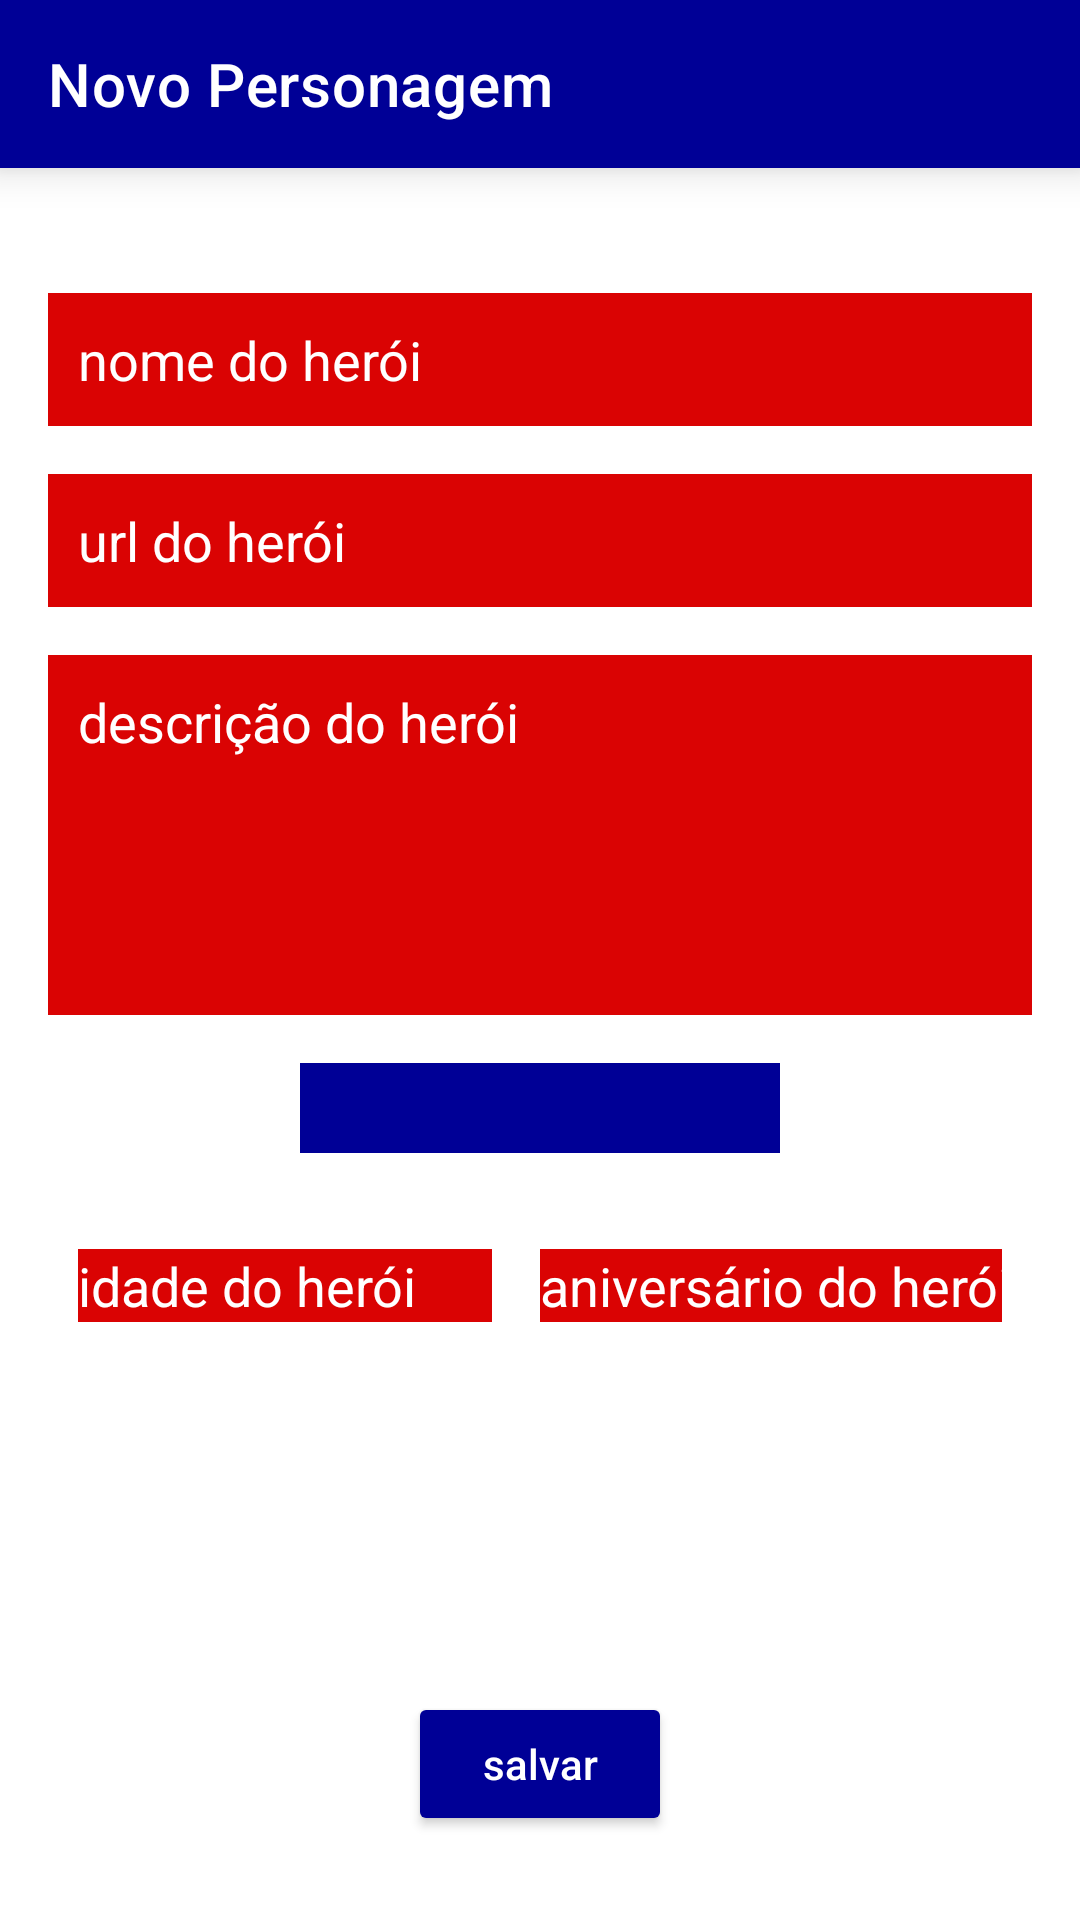

Produce the Android XML layout that renders to this screen, including the resource entries it uses.
<!-- AndroidManifest.xml: application theme Theme.FundatecHeroes2 -->
<!-- res/layout/activity_new_character.xml -->
<?xml version="1.0" encoding="utf-8"?>
<layout xmlns:android="http://schemas.android.com/apk/res/android"
    xmlns:app="http://schemas.android.com/apk/res-auto"
    xmlns:tools="http://schemas.android.com/tools"
    tools:context=".character.view.NewCharacterActivity">

    <androidx.constraintlayout.widget.ConstraintLayout
        android:id="@+id/container"
        android:layout_width="match_parent"
        android:layout_height="match_parent">

        <com.google.android.material.appbar.MaterialToolbar
            android:id="@+id/tb_navigation"
            android:layout_width="match_parent"
            android:layout_height="wrap_content"
            android:background="@color/blue"
            android:elevation="8dp"
            app:layout_constraintTop_toTopOf="parent"
            app:title="Novo Personagem"
            app:titleTextColor="@color/white"/>

        <EditText
            app:layout_constraintVertical_chainStyle="packed"
            android:id="@+id/nome"
            android:layout_width="match_parent"
            android:layout_height="wrap_content"
            android:layout_marginStart="16dp"
            android:layout_marginEnd="16dp"
            android:layout_marginBottom="16dp"
            android:background="@color/red"
            android:hint="@string/nome_do_heroi"
            android:padding="10dp"
            android:textColorHint="@color/white"
            app:layout_constraintBottom_toTopOf="@id/url"
            app:layout_constraintEnd_toEndOf="parent"
            app:layout_constraintStart_toStartOf="parent"
            app:layout_constraintTop_toTopOf="@id/tb_navigation"
            android:autofillHints="name"
            android:inputType="textPersonName" />

        <EditText
            android:id="@+id/url"
            android:layout_width="match_parent"
            android:layout_height="wrap_content"
            android:layout_marginStart="16dp"
            android:layout_marginEnd="16dp"
            android:layout_marginBottom="16dp"
            android:padding="10dp"
            android:background="@color/red"
            android:hint="@string/url_do_heroi"
            android:textColorHint="@color/white"
            app:layout_constraintBottom_toTopOf="@id/descricao"
            app:layout_constraintEnd_toEndOf="parent"
            app:layout_constraintStart_toStartOf="parent"
            app:layout_constraintTop_toBottomOf="@id/nome"
            android:inputType="textUri" />

        <com.google.android.material.textfield.TextInputEditText
            android:id="@+id/descricao"
            android:layout_width="match_parent"
            android:layout_height="120dp"
            android:layout_marginStart="16dp"
            android:layout_marginEnd="16dp"
            android:layout_marginBottom="16dp"
            android:background="@color/red"
            android:padding="10dp"
            android:hint="@string/descricao_do_heroi"
            android:gravity="top"
            android:textColorHint="@color/white"
            app:layout_constraintBottom_toTopOf="@id/spinnerHeroiVilao"
            app:layout_constraintEnd_toEndOf="parent"
            app:layout_constraintStart_toStartOf="parent"
            app:layout_constraintTop_toBottomOf="@id/url"
            android:inputType="textLongMessage" />

        <Spinner
            android:id="@+id/spinnerHeroiVilao"
            android:layout_width="160dp"
            android:layout_height="30dp"
            android:layout_marginStart="10dp"
            android:layout_marginEnd="10dp"
            android:shadowColor="@color/white"
            android:background="@color/blue"
            app:layout_constraintBottom_toTopOf="@id/ll_data"
            app:layout_constraintEnd_toEndOf="parent"
            app:layout_constraintStart_toStartOf="parent"
            app:layout_constraintTop_toBottomOf="@id/descricao" />

        <LinearLayout
            android:id="@+id/ll_data"
            android:layout_width="fill_parent"
            android:layout_height="wrap_content"
            android:orientation="horizontal"
            android:padding="10dp"
            android:layout_marginTop="22dp"
            android:gravity="top"
            app:layout_constraintBottom_toTopOf="@id/btn_salvar"
            app:layout_constraintStart_toStartOf="parent"
            app:layout_constraintTop_toBottomOf="@id/spinnerHeroiVilao">

            <EditText
                android:id="@+id/idade"
                android:layout_width="fill_parent"
                android:layout_height="wrap_content"
                android:layout_marginStart="16dp"
                android:layout_marginEnd="16dp"
                android:layout_marginBottom="16dp"
                android:layout_weight="1"
                android:gravity="top"

                android:background="@color/red"
                android:hint="@string/idade_do_heroi"
                android:textColorHint="@color/white"
                app:layout_constraintBottom_toBottomOf="parent"
                app:layout_constraintEnd_toStartOf="@id/aniversario"
                app:layout_constraintStart_toStartOf="parent"
                app:layout_constraintTop_toBottomOf="@id/spinnerHeroiVilao"
                android:inputType="number" />

            <EditText
                android:id="@+id/aniversario"
                android:layout_width="fill_parent"
                android:layout_height="wrap_content"
                android:layout_marginEnd="16dp"
                android:layout_marginBottom="16dp"
                android:layout_weight="1"
                android:gravity="top"
                android:background="@color/red"
                android:hint="@string/aniversario_do_heroi"
                android:textColorHint="@color/white"
                app:layout_constraintBottom_toBottomOf="parent"
                app:layout_constraintEnd_toStartOf="parent"
                app:layout_constraintStart_toEndOf="@id/idade"
                app:layout_constraintTop_toBottomOf="@id/spinnerHeroiVilao"
                android:inputType="date" />
        </LinearLayout>

        <Button
            android:id="@+id/btn_salvar"
            android:layout_width="wrap_content"
            android:layout_height="wrap_content"
            android:layout_marginStart="8dp"
            android:layout_marginEnd="8dp"
            android:backgroundTint="@color/blue"
            android:layout_marginBottom="28dp"
            android:text="@string/salvar"
            android:textAllCaps="false"
            android:textColor="@color/white"
            app:layout_constraintBottom_toBottomOf="parent"
            app:layout_constraintEnd_toEndOf="parent"
            app:layout_constraintStart_toStartOf="parent"
            />


    </androidx.constraintlayout.widget.ConstraintLayout>
</layout>
<!-- resources referenced by this layout -->
<resources>
  <color name="blue">#000096</color>
  <color name="red">#DA0303</color>
  <color name="white">#FFFFFFFF</color>
  <string name="aniversario_do_heroi">aniversário do herói</string>
  <string name="descricao_do_heroi">descrição do herói</string>
  <string name="idade_do_heroi">idade do herói</string>
  <string name="nome_do_heroi">nome do herói</string>
  <string name="salvar">salvar</string>
  <string name="url_do_heroi">url do herói</string>
  <style name="Theme.FundatecHeroes2" parent="Theme.MaterialComponents.DayNight.DarkActionBar">
          
          <item name="colorPrimary">@color/purple_500</item>
          <item name="colorPrimaryVariant">@color/purple_700</item>
          <item name="colorOnPrimary">@color/white</item>
          
          <item name="colorSecondary">@color/teal_200</item>
          <item name="colorSecondaryVariant">@color/teal_700</item>
          <item name="colorOnSecondary">@color/black</item>
          
          <item name="android:statusBarColor">?attr/colorPrimaryVariant</item>
          
      </style>
  <color name="black">#FF000000</color>
  <!-- not gathered from this repository: default colours our renderer supplied (Android Studio template values) -->
  <color name="purple_500">#FF6200EE</color>
  <color name="purple_700">#FF3700B3</color>
  <color name="teal_200">#FF03DAC5</color>
  <color name="teal_700">#FF018786</color>
</resources>
